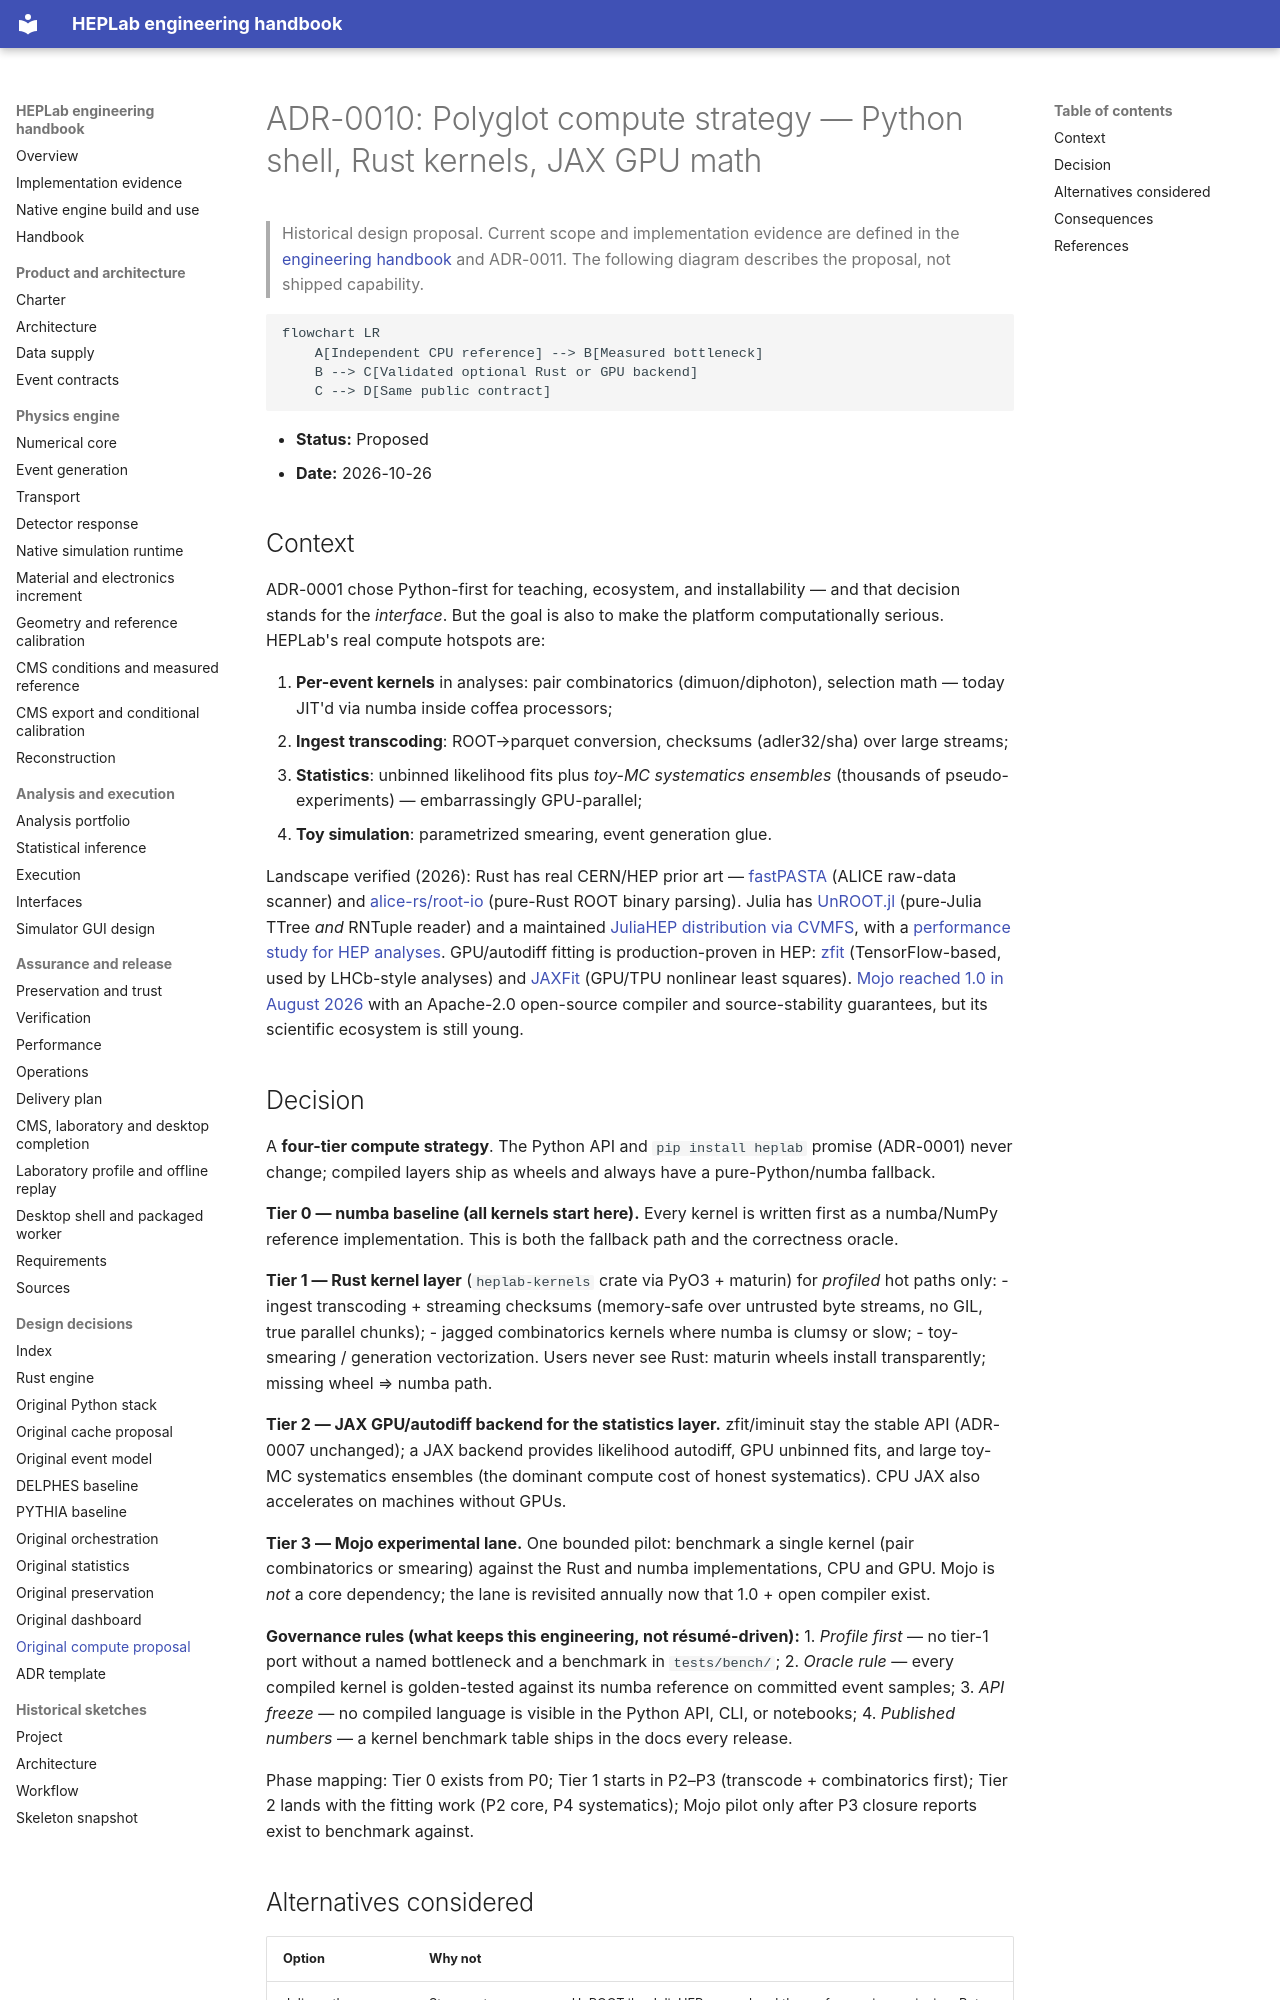

repository: adian007/HEPLab · page: adr/0010-polyglot-compute-strategy/index.html · generator: mkdocs

# ADR-0010: Polyglot compute strategy — Python shell, Rust kernels, JAX GPU math


> Historical design proposal. Current scope and implementation evidence are defined
> in the [engineering handbook](../engineering/README.md) and ADR-0011.
> The following diagram describes the proposal, not shipped capability.

```mermaid
flowchart LR
    A[Independent CPU reference] --> B[Measured bottleneck]
    B --> C[Validated optional Rust or GPU backend]
    C --> D[Same public contract]
```

- **Status:** Proposed
- **Date:** 2026-10-26

## Context

ADR-0001 chose Python-first for teaching, ecosystem, and installability — and that decision stands for the *interface*. But the goal is also to make the platform computationally serious. HEPLab's real compute hotspots are:

1. **Per-event kernels** in analyses: pair combinatorics (dimuon/diphoton), selection math — today JIT'd via numba inside coffea processors;
2. **Ingest transcoding**: ROOT→parquet conversion, checksums (adler32/sha) over large streams;
3. **Statistics**: unbinned likelihood fits plus *toy-MC systematics ensembles* (thousands of pseudo-experiments) — embarrassingly GPU-parallel;
4. **Toy simulation**: parametrized smearing, event generation glue.

Landscape verified (2026): Rust has real CERN/HEP prior art — [fastPASTA](https://crates.io/crates/fastpasta) (ALICE raw-data scanner) and [alice-rs/root-io](https://github.com/cbourjau/alice-rs) (pure-Rust ROOT binary parsing). Julia has [UnROOT.jl](https://github.com/topics/cern-root) (pure-Julia TTree *and* RNTuple reader) and a maintained [JuliaHEP distribution via CVMFS](https://discourse.julialang.org/t/julia-for-hep-now-available-via-cvmfs/129737), with a [performance study for HEP analyses](https://www.osti.gov/servlets/purl/1797923). GPU/autodiff fitting is production-proven in HEP: [zfit](https://scikit-hep.org/iminuit/notebooks/binned_vs_unbinned.html) (TensorFlow-based, used by LHCb-style analyses) and [JAXFit](https://jaxfit.readthedocs.io) (GPU/TPU nonlinear least squares). [Mojo reached 1.0 in August 2026](https://www.modular.com/blog/modular-26-5-mojo-1-0-is-here) with an Apache-2.0 open-source compiler and source-stability guarantees, but its scientific ecosystem is still young.
